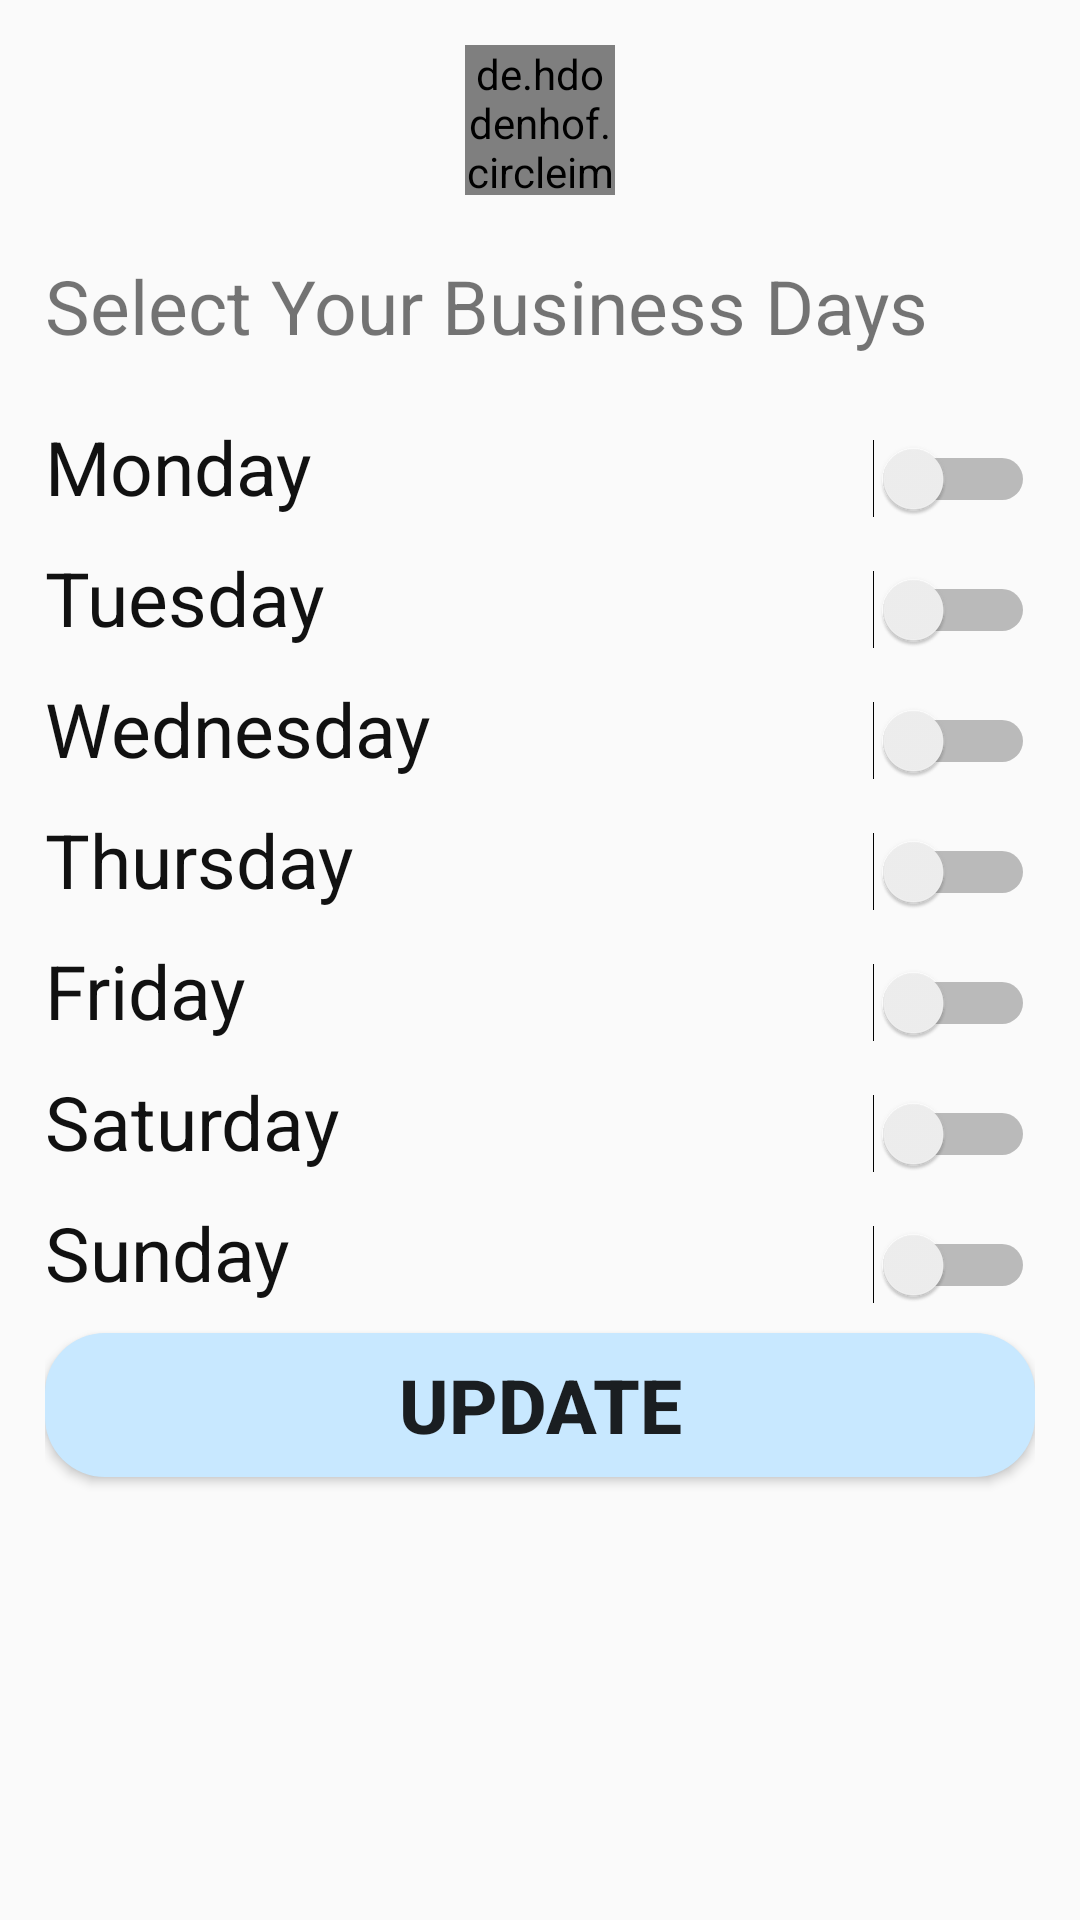

This screen was rendered from an Android layout file. Write that file and the resources it references.
<!-- AndroidManifest.xml: application theme AppTheme -->
<!-- res/layout/activity_pick_business_hours.xml -->
<?xml version="1.0" encoding="utf-8"?>
<LinearLayout xmlns:android="http://schemas.android.com/apk/res/android"
    xmlns:app="http://schemas.android.com/apk/res-auto"
    xmlns:tools="http://schemas.android.com/tools"
    android:layout_width="match_parent"
    android:layout_height="match_parent"
    tools:context=".Doctor.PickBusinessHours"
    android:orientation="vertical"
    android:padding="15dp">
    <de.hdodenhof.circleimageview.CircleImageView
        android:layout_width="50dp"
        android:layout_height="50dp"
        android:layout_gravity="center"
        android:src="@drawable/logo"
        android:layout_marginBottom="20dp"/>
    <TextView
        android:layout_width="wrap_content"
        android:layout_height="wrap_content"
        android:text="Select Your Business Days"
        android:textSize="25sp"
        android:layout_marginBottom="20dp"/>

        <LinearLayout
            android:layout_width="match_parent"
            android:layout_height="wrap_content"
            android:orientation="horizontal"
            android:layout_marginBottom="10dp">
            <TextView
                android:layout_width="wrap_content"
                android:layout_height="wrap_content"
                android:text="Monday"
                android:textSize="25sp"
                android:textColor="@color/black" />
            <View
                android:layout_width="0dp"
                android:layout_height="0dp"
                android:layout_weight="1"/>

            <Switch
                android:id="@+id/monday"
                android:layout_width="wrap_content"
                android:layout_height="wrap_content"
                android:checked="false" />

        </LinearLayout>

        <LinearLayout
            android:layout_width="match_parent"
            android:layout_height="wrap_content"
            android:orientation="horizontal"
            android:layout_marginBottom="10dp">
            <TextView
                android:layout_width="wrap_content"
                android:layout_height="wrap_content"
                android:text="Tuesday"
                android:textSize="25sp"
                android:textColor="@color/black" />
            <View
                android:layout_width="0dp"
                android:layout_height="0dp"
                android:layout_weight="1"/>

            <Switch
                android:layout_width="wrap_content"
                android:layout_height="wrap_content"
                android:checked="false"
                android:id="@+id/tuesday"
                />

        </LinearLayout>

        <LinearLayout
            android:layout_width="match_parent"
            android:layout_height="wrap_content"
            android:orientation="horizontal"
            android:layout_marginBottom="10dp">
            <TextView
                android:layout_width="wrap_content"
                android:layout_height="wrap_content"
                android:text="Wednesday"
                android:textSize="25sp"
                android:textColor="@color/black" />
            <View
                android:layout_width="0dp"
                android:layout_height="0dp"
                android:layout_weight="1"/>

            <Switch
                android:layout_width="wrap_content"
                android:layout_height="wrap_content"
                android:checked="false"
                android:id="@+id/wednesday"
                />

        </LinearLayout>

        <LinearLayout
            android:layout_width="match_parent"
            android:layout_height="wrap_content"
            android:orientation="horizontal"
            android:layout_marginBottom="10dp">
            <TextView
                android:layout_width="wrap_content"
                android:layout_height="wrap_content"
                android:text="Thursday"
                android:textSize="25sp"
                android:textColor="@color/black" />
            <View
                android:layout_width="0dp"
                android:layout_height="0dp"
                android:layout_weight="1"/>

            <Switch
                android:layout_width="wrap_content"
                android:layout_height="wrap_content"
                android:checked="false"
                android:id="@+id/thursday"
                />

        </LinearLayout>

        <LinearLayout
            android:layout_width="match_parent"
            android:layout_height="wrap_content"
            android:orientation="horizontal"
            android:layout_marginBottom="10dp">
            <TextView
                android:layout_width="wrap_content"
                android:layout_height="wrap_content"
                android:text="Friday"
                android:textSize="25sp"
                android:textColor="@color/black" />
            <View
                android:layout_width="0dp"
                android:layout_height="0dp"
                android:layout_weight="1"/>

            <Switch
                android:layout_width="wrap_content"
                android:layout_height="wrap_content"
                android:checked="false"
                android:id="@+id/friday"
                />

        </LinearLayout>

        <LinearLayout
            android:layout_width="match_parent"
            android:layout_height="wrap_content"
            android:orientation="horizontal"
            android:layout_marginBottom="10dp">
            <TextView
                android:layout_width="wrap_content"
                android:layout_height="wrap_content"
                android:text="Saturday"
                android:textSize="25sp"
                android:textColor="@color/black" />
            <View
                android:layout_width="0dp"
                android:layout_height="0dp"
                android:layout_weight="1"/>

            <Switch
                android:layout_width="wrap_content"
                android:layout_height="wrap_content"
                android:checked="false"
                android:id="@+id/saturday"
                />

        </LinearLayout>

        <LinearLayout
            android:layout_width="match_parent"
            android:layout_height="wrap_content"
            android:orientation="horizontal"
            android:layout_marginBottom="10dp">
            <TextView
                android:layout_width="wrap_content"
                android:layout_height="wrap_content"
                android:text="Sunday"
                android:textSize="25sp"
                android:textColor="@color/black" />
            <View
                android:layout_width="0dp"
                android:layout_height="0dp"
                android:layout_weight="1"/>

            <Switch
                android:layout_width="wrap_content"
                android:layout_height="wrap_content"
                android:checked="false"
                android:id="@+id/sunday"
                />

        </LinearLayout>
<Button
    android:layout_width="match_parent"
    android:layout_height="wrap_content"
    android:text="UPDATE"
    android:textSize="25sp"
    android:textStyle="bold"
    android:background="@drawable/forms"
    android:onClick="submitDays"/>



</LinearLayout>
<!-- resources referenced by this layout -->
<resources>
  <color name="black">#111</color>
  <!-- drawable forms (drawable) -->
  <?xml version="1.0" encoding="utf-8"?>
  <shape xmlns:android="http://schemas.android.com/apk/res/android"
      android:shape="rectangle">
      <corners android:radius="20dp" />
      <solid android:color="@color/colorAccenttwo"/>
  </shape>
  <!-- drawable logo: png bitmap (drawable, 964349 bytes) -->
  <style name="AppTheme" parent="Theme.AppCompat.Light.NoActionBar">
          
          <item name="colorPrimary">@color/colorPrimary</item>
          <item name="colorPrimaryDark">@color/colorPrimaryDark</item>
          <item name="colorAccent">@color/colorAccent</item>
      </style>
  <color name="colorAccenttwo">#c8e8ff</color>
  <color name="colorPrimary">#0A49A8</color>
  <color name="colorPrimaryDark">#1767E4</color>
  <color name="colorAccent">#5FAFEB</color>
</resources>
